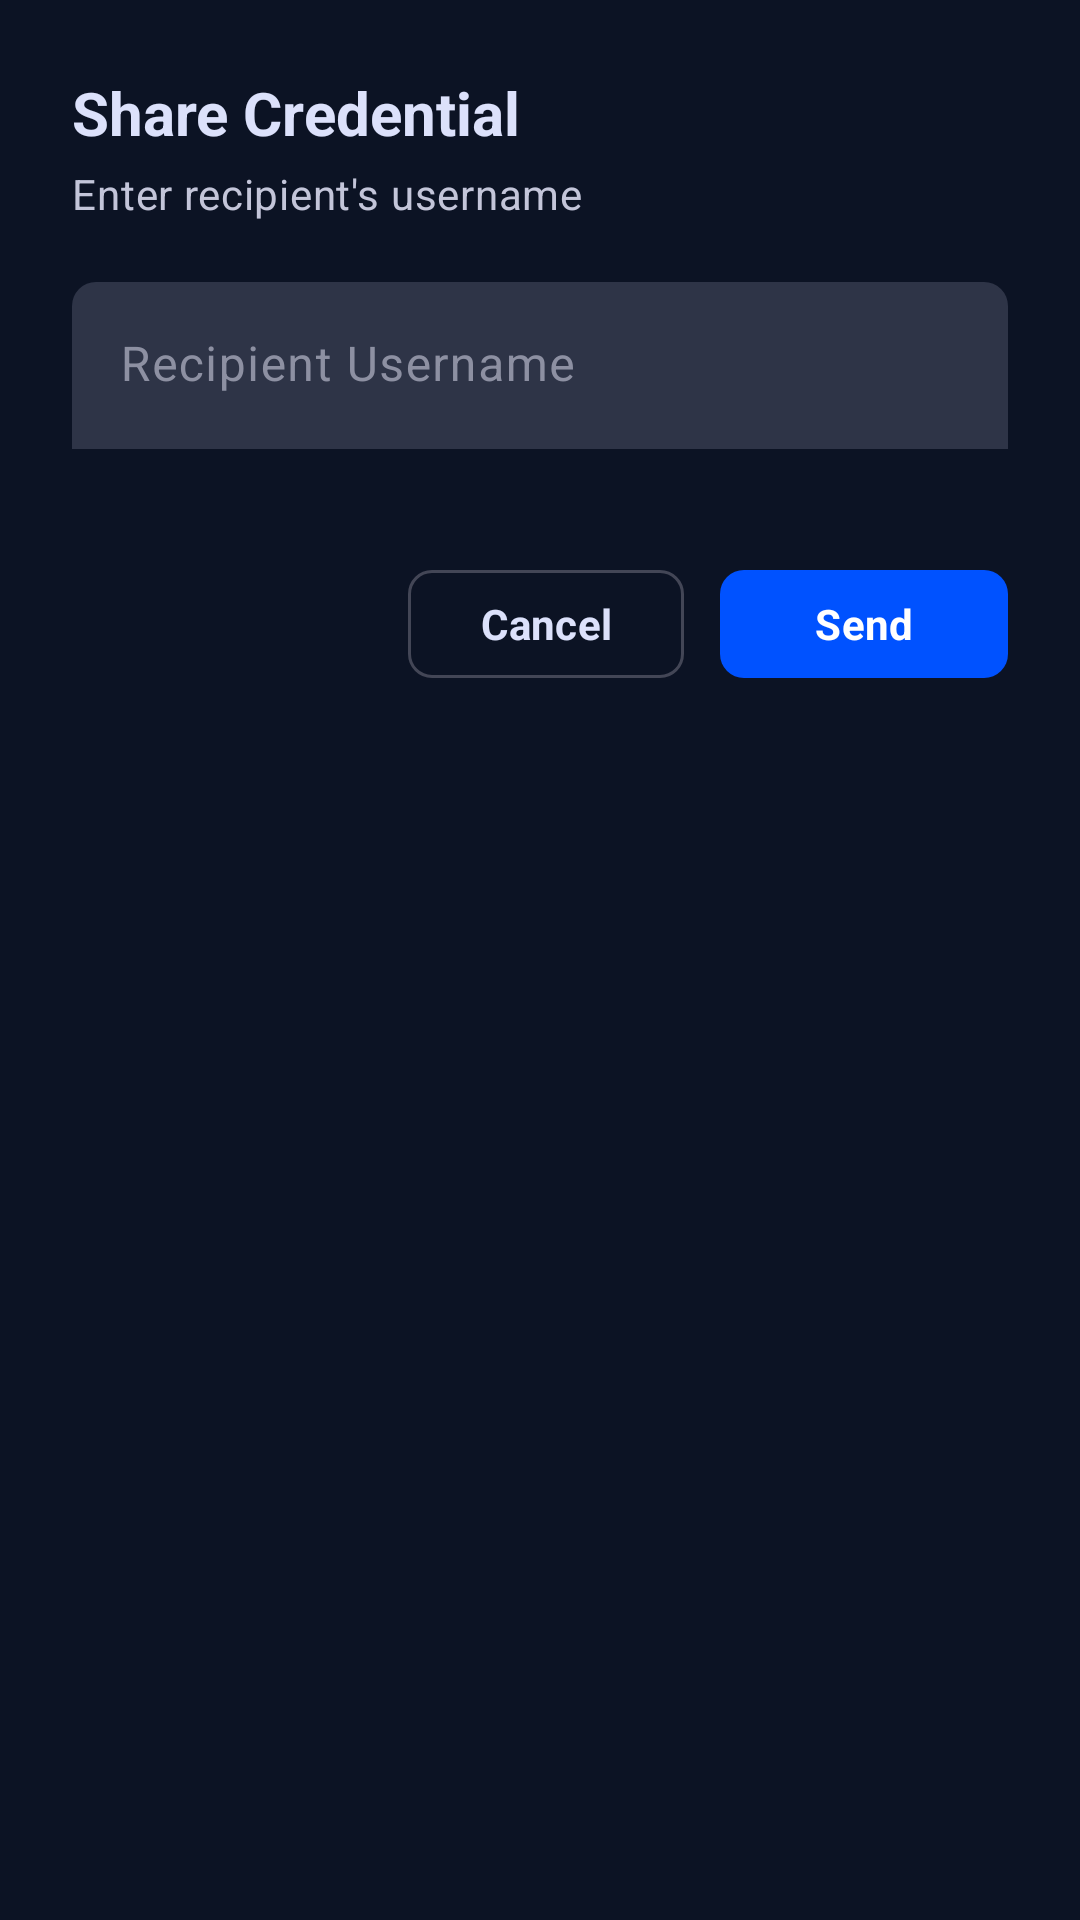

This screen was rendered from an Android layout file. Write that file and the resources it references.
<!-- AndroidManifest.xml: application theme Theme.Vault -->
<!-- res/layout/dialog_share_credential.xml -->
<?xml version="1.0" encoding="utf-8"?>
<LinearLayout
    xmlns:android="http://schemas.android.com/apk/res/android"
    xmlns:app="http://schemas.android.com/apk/res-auto"
    xmlns:tools="http://schemas.android.com/tools"
    android:layout_width="match_parent"
    android:layout_height="wrap_content"
    android:orientation="vertical"
    android:padding="24dp">

    
    <TextView
        android:id="@+id/tvShareTitle"
        android:layout_width="wrap_content"
        android:layout_height="wrap_content"
        android:text="@string/share_credential_title"
        android:textAppearance="@style/TextAppearance.Vault.HeadlineSmall"
        android:textStyle="bold" />

    
    <TextView
        android:id="@+id/tvShareSubtitle"
        android:layout_width="wrap_content"
        android:layout_height="wrap_content"
        android:layout_marginTop="4dp"
        android:text="@string/share_credential_subtitle"
        android:textAppearance="@style/TextAppearance.Vault.BodyMedium"
        android:textColor="@color/vault_on_surface_variant" />

    
    <com.google.android.material.textfield.TextInputLayout
        android:id="@+id/inputLayoutShareUsername"
        style="@style/Widget.Vault.TextInputLayout"
        android:layout_width="match_parent"
        android:layout_height="wrap_content"
        android:layout_marginTop="20dp"
        android:hint="@string/hint_share_username"
        app:errorEnabled="true">

        <com.google.android.material.textfield.TextInputEditText
            android:id="@+id/etShareUsername"
            style="@style/Widget.Vault.TextInputEditText"
            android:layout_width="match_parent"
            android:layout_height="wrap_content"
            android:inputType="text"
            android:maxLines="1"
            android:singleLine="true" />

    </com.google.android.material.textfield.TextInputLayout>

    
    <LinearLayout
        android:layout_width="match_parent"
        android:layout_height="wrap_content"
        android:layout_marginTop="16dp"
        android:gravity="end"
        android:orientation="horizontal">

        <com.google.android.material.button.MaterialButton
            android:id="@+id/btnCancelShare"
            style="@style/Widget.Vault.Button.Secondary"
            android:layout_width="wrap_content"
            android:layout_height="wrap_content"
            android:layout_marginEnd="12dp"
            android:text="@string/btn_cancel" />

        <FrameLayout
            android:layout_width="wrap_content"
            android:layout_height="wrap_content">

            <com.google.android.material.button.MaterialButton
                android:id="@+id/btnSendShare"
                style="@style/Widget.Vault.Button.Primary"
                android:layout_width="wrap_content"
                android:layout_height="wrap_content"
                android:minWidth="96dp"
                android:text="@string/btn_send" />

            <ProgressBar
                android:id="@+id/progressShareSend"
                style="?android:attr/progressBarStyleSmall"
                android:layout_width="20dp"
                android:layout_height="20dp"
                android:layout_gravity="center"
                android:indeterminateTint="@color/vault_on_primary"
                android:visibility="gone" />

        </FrameLayout>

    </LinearLayout>

</LinearLayout>
<!-- resources referenced by this layout -->
<resources>
  <color name="vault_on_primary">#002682</color>
  <color name="vault_on_surface_variant">#C3C5D9</color>
  <string name="btn_cancel">Cancel</string>
  <string name="btn_send">Send</string>
  <string name="hint_share_username">Recipient Username</string>
  <string name="share_credential_subtitle">Enter recipient\'s username</string>
  <string name="share_credential_title">Share Credential</string>
  <style name="Widget.Vault.TextInputEditText" parent="Widget.Material3.TextInputEditText.FilledBox">
          <item name="android:textColor">@color/vault_on_surface</item>
          <item name="android:textAppearance">@style/TextAppearance.Vault.BodyLarge</item>
      </style>
  <style name="Theme.Vault" parent="Base.Theme.Vault" />
  <color name="vault_on_surface">#DCE1FB</color>
  <color name="vault_action_primary">#0052FF</color>
  <style name="ShapeAppearance.Vault.Medium" parent="ShapeAppearance.Material3.MediumComponent">
          <item name="cornerFamily">rounded</item>
          <item name="cornerSize">8dp</item>
      </style>
  <color name="vault_outline_variant">#434656</color>
  <style name="TextAppearance.Vault.BodyLarge" parent="TextAppearance.Material3.BodyLarge">
          <item name="android:fontFamily">sans-serif</item>
          <item name="android:textSize">16sp</item>
          <item name="android:lineHeight" tools:targetApi="29">24sp</item>
          <item name="android:textColor">@color/vault_on_surface</item>
      </style>
  <color name="vault_input_background">#2E3447</color>
  <color name="vault_primary">#B7C4FF</color>
  <color name="vault_outline">#8D90A2</color>
  <color name="vault_primary_container">#0052FF</color>
  <color name="vault_on_primary_container">#DFE3FF</color>
  <color name="vault_inverse_primary">#004CED</color>
  <color name="vault_secondary">#4EDEA3</color>
  <color name="vault_on_secondary">#003824</color>
  <color name="vault_secondary_container">#00A572</color>
  <color name="vault_on_secondary_container">#00311F</color>
  <color name="vault_tertiary">#FFB95F</color>
  <color name="vault_on_tertiary">#472A00</color>
  <color name="vault_tertiary_container">#905A00</color>
  <color name="vault_on_tertiary_container">#FFDFBE</color>
  <color name="vault_error">#FFB4AB</color>
  <color name="vault_on_error">#690005</color>
  <color name="vault_error_container">#93000A</color>
  <color name="vault_on_error_container">#FFDAD6</color>
  <color name="vault_background">#0C1324</color>
  <color name="vault_on_background">#DCE1FB</color>
  <color name="vault_surface">#0C1324</color>
  <color name="vault_surface_variant">#2E3447</color>
  <color name="vault_inverse_surface">#DCE1FB</color>
  <color name="vault_inverse_on_surface">#2A3043</color>
  <color name="vault_surface_container_lowest">#070D1F</color>
  <style name="ShapeAppearance.Vault.Small" parent="ShapeAppearance.Material3.SmallComponent">
          <item name="cornerFamily">rounded</item>
          <item name="cornerSize">4dp</item>
      </style>
  <style name="ShapeAppearance.Vault.Large" parent="ShapeAppearance.Material3.LargeComponent">
          <item name="cornerFamily">rounded</item>
          <item name="cornerSize">12dp</item>
      </style>
  <style name="Widget.Vault.Chip.Status" parent="Widget.Material3.Chip.Assist">
          <item name="shapeAppearance">@style/ShapeAppearance.Vault.Pill</item>
          <item name="android:minHeight">32dp</item>
          <item name="chipStrokeWidth">0dp</item>
          <item name="android:textAppearance">@style/TextAppearance.Vault.LabelSmall</item>
      </style>
  <style name="ShapeAppearance.Vault.Pill" parent="">
          <item name="cornerFamily">rounded</item>
          <item name="cornerSize">50%</item>
      </style>
  <color name="vault_surface_container">#191F31</color>
  <color name="vault_card_stroke">#1AFFFFFF</color>
</resources>
